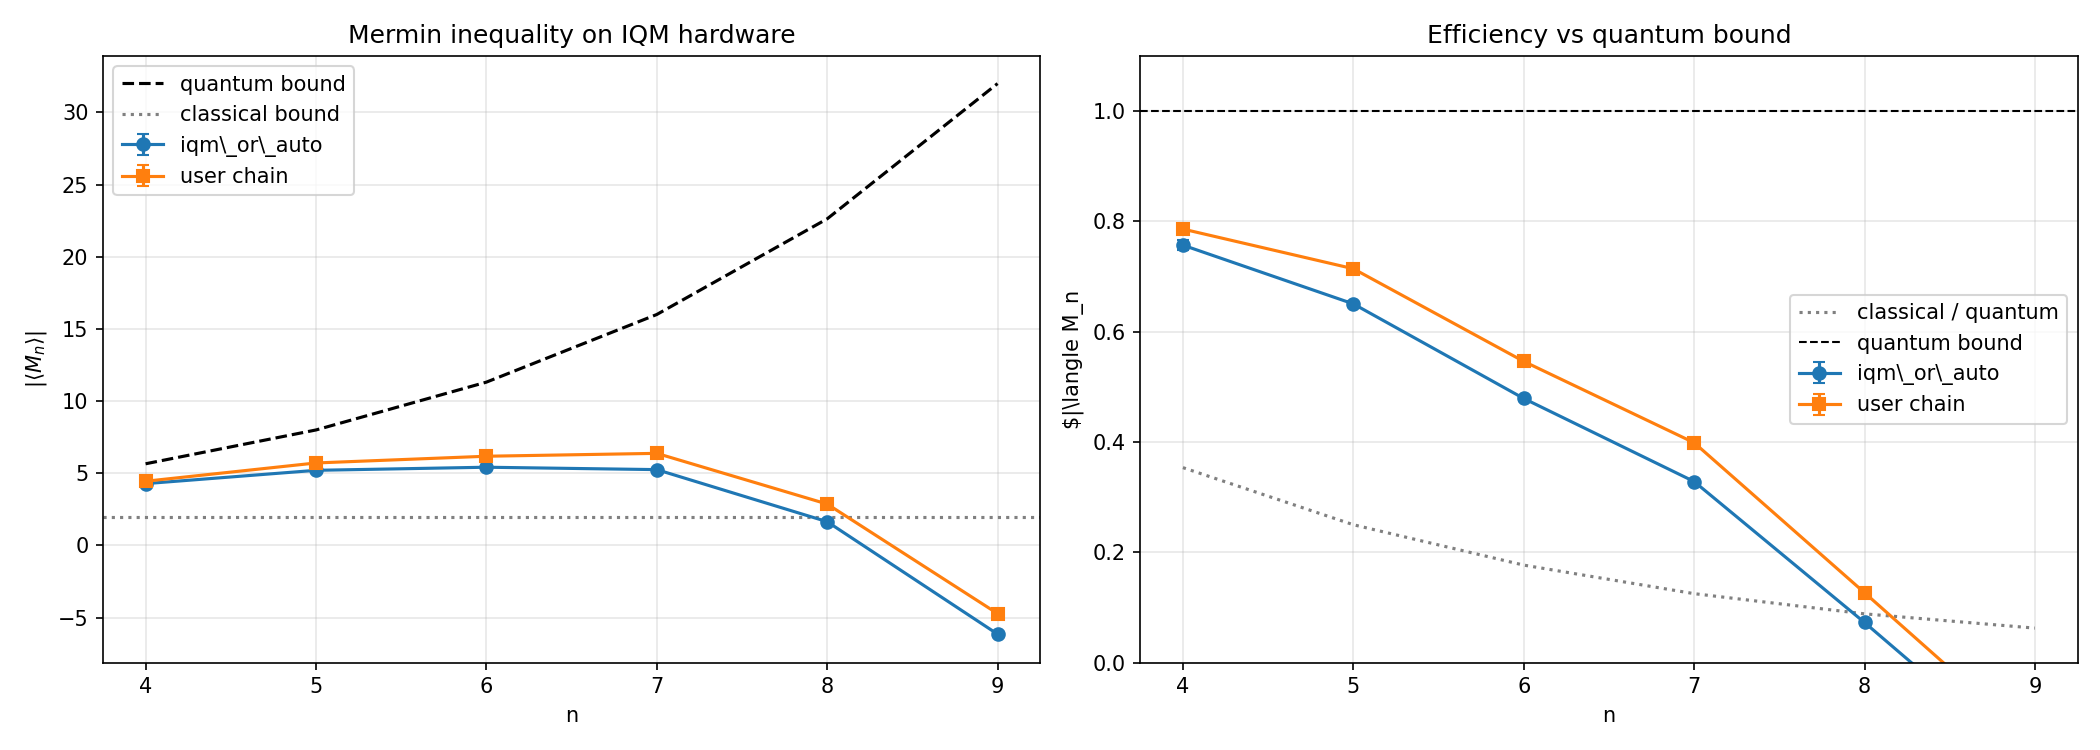

Values plotted in this chart, from the file beside it:
timestamp, strategy, n, shots, measured_value, sem, theoretical_value, classical_bound, quantum_bound, ratio_quantum, ratio_classical, violates_classical, physical_qubits, chain_reason
2026-05-09T20:36:58.838144, iqm_or_auto, 4, 1024, 4.282, 0.05214, 5.657, 2.0, 5.657, 0.757, 2.141, True, [0, 3, 8, 13], auto: highest-fidelity connected path  |…
2026-05-09T20:37:11.117524, iqm_or_auto, 5, 1024, 5.204, 0.04744, 8.0, 2.0, 8.0, 0.6505, 2.602, True, [0, 3, 8, 13, 17], auto: highest-fidelity connected path  |…
2026-05-09T20:37:42.107787, iqm_or_auto, 6, 1024, 5.419, 0.05513, 11.31, 2.0, 11.31, 0.479, 2.709, True, [0, 3, 8, 13, 17, 18], auto: highest-fidelity connected path  |…
2026-05-09T20:41:29.527631, iqm_or_auto, 7, 1024, 5.253, 0.059, 16.0, 2.0, 16.0, 0.3283, 2.626, True, [0, 3, 8, 13, 17, 18, 19], auto: highest-fidelity connected path  |…
2026-05-09T20:43:35.007065, iqm_or_auto, 8, 1024, 1.646, 0.05677, 22.63, 2.0, 22.63, 0.07272, 0.8228, False, [0, 3, 8, 13, 17, 18, 19, 15], auto: highest-fidelity connected path  |…
2026-05-09T20:46:52.356673, iqm_or_auto, 9, 1024, -6.145, 0.06131, 32.0, 2.0, 32.0, 0.192, 3.073, True, [0, 3, 8, 13, 17, 18, 19, 15, 16], auto: highest-fidelity connected path  |…
2026-05-09T20:49:39.551048, user_chain, 4, 1024, 4.447, 0.05141, 5.657, 2.0, 5.657, 0.7862, 2.224, True, [6, 5, 10, 9], user-supplied chain (validated)  |  qubi…
2026-05-09T20:49:52.683039, user_chain, 5, 1024, 5.714, 0.04373, 8.0, 2.0, 8.0, 0.7142, 2.857, True, [6, 5, 10, 9, 14], user-supplied chain (validated)  |  qubi…
2026-05-09T20:50:22.155271, user_chain, 6, 1024, 6.18, 0.05362, 11.31, 2.0, 11.31, 0.5462, 3.09, True, [6, 5, 10, 9, 14, 13], user-supplied chain (validated)  |  qubi…
2026-05-09T20:50:53.117683, user_chain, 7, 1024, 6.38, 0.05728, 16.0, 2.0, 16.0, 0.3987, 3.19, True, [6, 5, 10, 9, 14, 13, 17], user-supplied chain (validated)  |  qubi…
2026-05-09T20:53:55.758320, user_chain, 8, 1024, 2.868, 0.0558, 22.63, 2.0, 22.63, 0.1267, 1.434, True, [6, 5, 10, 9, 14, 13, 17, 18], user-supplied chain (validated)  |  qubi…
2026-05-09T20:58:09.803327, user_chain, 9, 1024, -4.721, 0.06177, 32.0, 2.0, 32.0, 0.1475, 2.361, True, [6, 5, 10, 9, 14, 13, 17, 18, 19], user-supplied chain (validated)  |  qubi…
